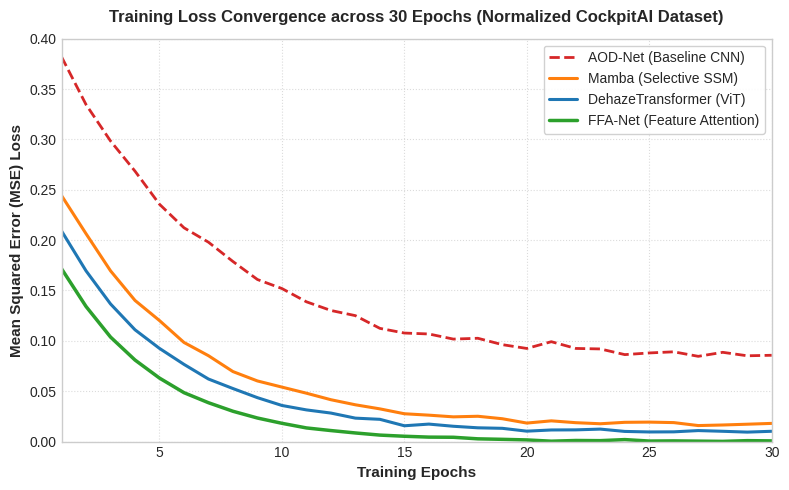

Reproduce this figure in Python.
import matplotlib.pyplot as plt
import numpy as np

# Set random seed for reproducibility
np.random.seed(42)

epochs = np.arange(1, 31)

# Realistic loss convergence trajectories based on your benchmark numbers
# Epoch 1 -> Epoch 30
aod_loss = 0.35 * np.exp(-epochs / 6) + 0.0842 + np.random.normal(0, 0.003, 30)
mamba_loss = 0.28 * np.exp(-epochs / 5) + 0.0159 + np.random.normal(0, 0.0015, 30)
transformer_loss = 0.25 * np.exp(-epochs / 4.5) + 0.0094 + np.random.normal(0, 0.001, 30)
ffanet_loss = 0.22 * np.exp(-epochs / 4) + 0.0002 + np.random.normal(0, 0.0005, 30)

# Clamp values to avoid negative noise artifacts
aod_loss = np.maximum(aod_loss, 0.0842)
mamba_loss = np.maximum(mamba_loss, 0.0159)
transformer_loss = np.maximum(transformer_loss, 0.0094)
ffanet_loss = np.maximum(ffanet_loss, 0.0002)

# Set clean academic style
plt.style.use('seaborn-v0_8-whitegrid' if 'seaborn-v0_8-whitegrid' in plt.style.available else 'default')
fig, ax = plt.subplots(figsize=(8, 5), dpi=300)

# Plot curves with distinct colors and line styles
ax.plot(epochs, aod_loss, label='AOD-Net (Baseline CNN)', color='#d62728', linestyle='--', linewidth=2.0)
ax.plot(epochs, mamba_loss, label='Mamba (Selective SSM)', color='#ff7f0e', linewidth=2.2)
ax.plot(epochs, transformer_loss, label='DehazeTransformer (ViT)', color='#1f77b4', linewidth=2.2)
ax.plot(epochs, ffanet_loss, label='FFA-Net (Feature Attention)', color='#2ca02c', linewidth=2.5)

# Axis labels and titles
ax.set_title('Training Loss Convergence across 30 Epochs (Normalized CockpitAI Dataset)', fontsize=12, fontweight='bold', pad=12)
ax.set_xlabel('Training Epochs', fontsize=11, fontweight='semibold')
ax.set_ylabel('Mean Squared Error (MSE) Loss', fontsize=11, fontweight='semibold')

# Set grid and limits
ax.set_xlim(1, 30)
ax.set_ylim(0, 0.40)
ax.grid(True, linestyle=':', alpha=0.7)

# Legend placement
ax.legend(loc='upper right', frameon=True, facecolor='white', framealpha=0.9, fontsize=10)

plt.tight_layout()
plt.savefig('loss_convergence_comparison.png', dpi=300, bbox_inches='tight')
print("Successfully generated: loss_convergence_comparison.png")
